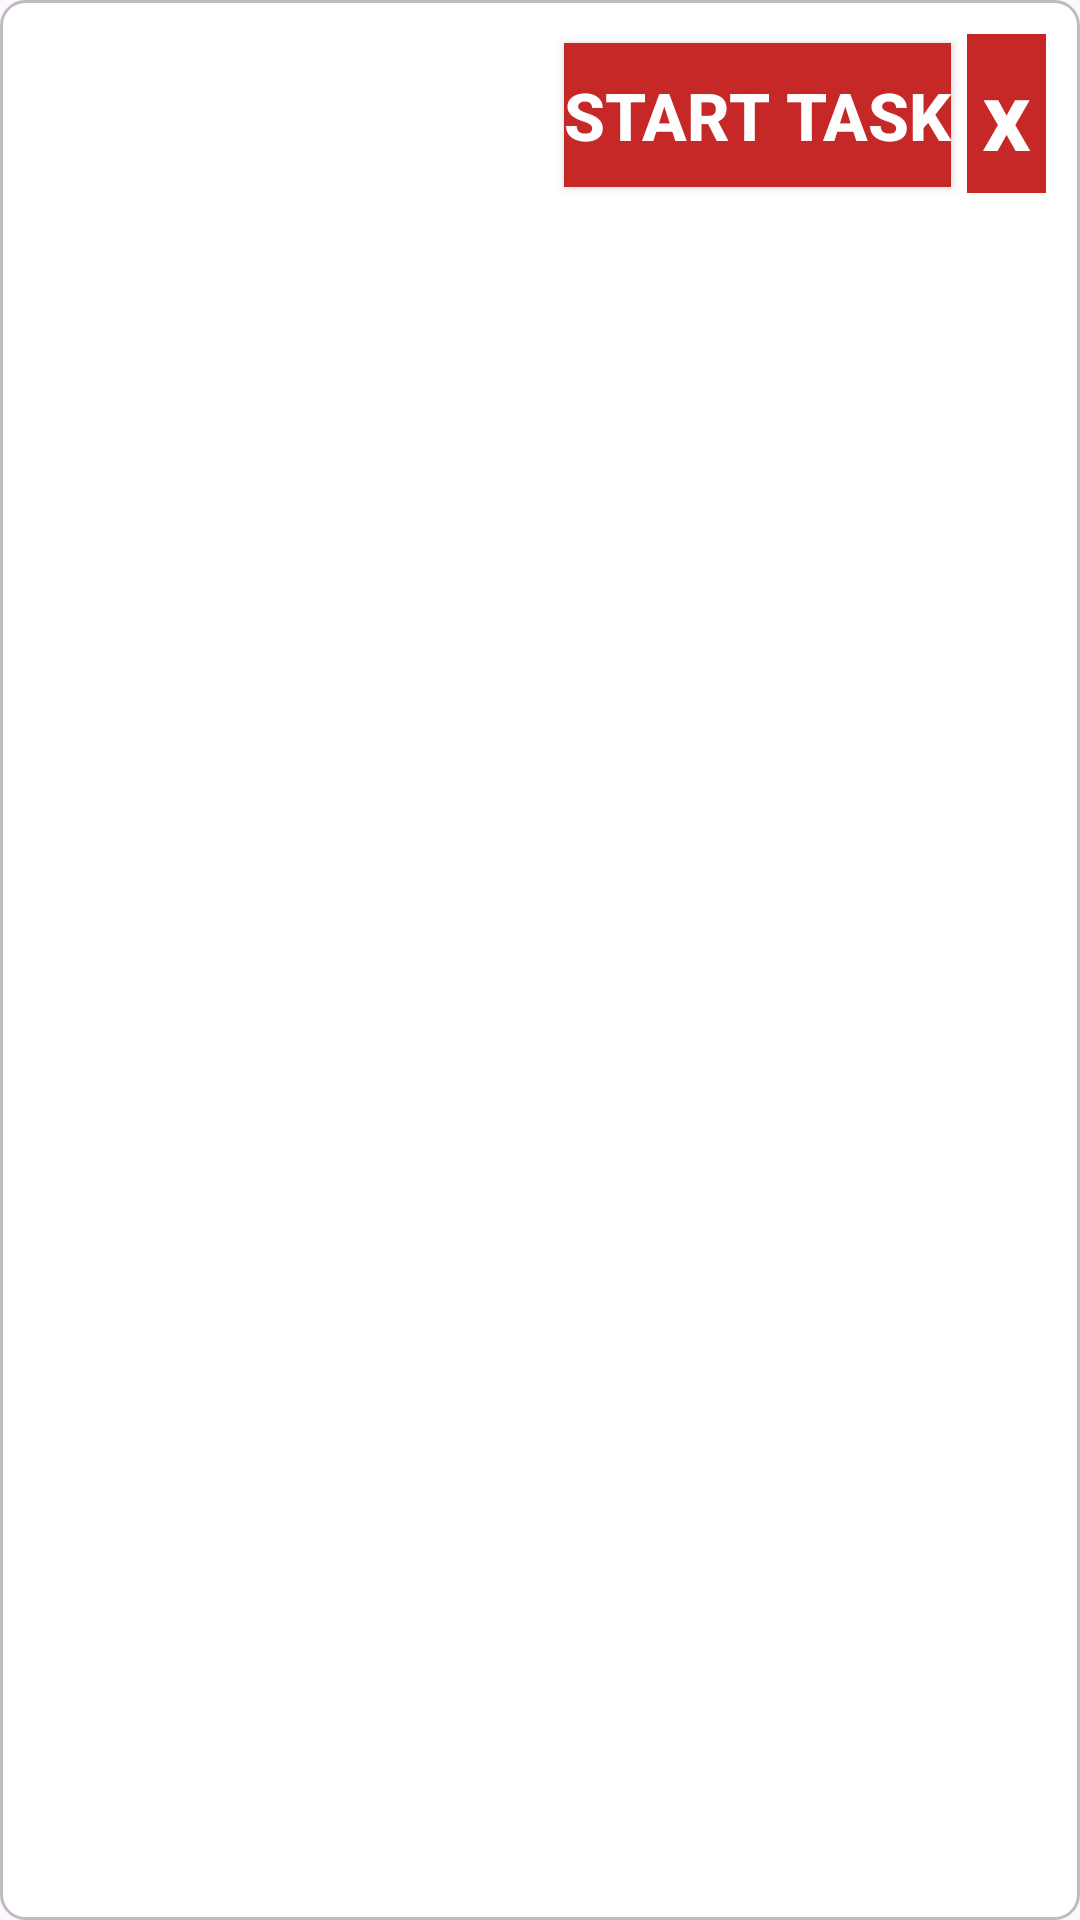

Here is an Android app screen rendered from its layout file. Give the layout XML and the strings, colors and styles it references.
<!-- AndroidManifest.xml: application theme Base.Theme.StudyTimerAppCode -->
<!-- res/layout/task_item.xml -->
<?xml version="1.0" encoding="utf-8"?>
<LinearLayout xmlns:android="http://schemas.android.com/apk/res/android"
    android:layout_width="match_parent"
    android:layout_height="wrap_content"
    android:orientation="horizontal"
    android:padding="8dp"
    android:background="@drawable/edittext_background"
    android:layout_marginBottom="8dp">

    <TextView
        android:id="@+id/taskText"
        android:layout_width="254dp"
        android:layout_height="wrap_content"
        android:layout_weight="1"
        android:textColor="@color/black"
        android:textSize="18sp" />

    <Button
        android:id="@+id/startTaskButton"
        android:layout_width="wrap_content"
        android:layout_height="wrap_content"
        android:layout_marginRight="2sp"
        android:background="@color/red_800"
        android:text="@string/startTsk"
        android:textAlignment="center"
        android:textColor="@color/white"
        android:textSize="22sp"
        android:textStyle="bold" />

    <TextView
        android:id="@+id/removeTaskButton"
        android:layout_width="wrap_content"
        android:layout_height="wrap_content"
        android:background="@color/red_800"
        android:text="@string/x"
        android:textAlignment="center"
        android:textSize="32sp"
        android:textStyle="bold"
        android:padding="15px"
        android:paddingRight="5px"
        android:paddingLeft="5px"
        android:layout_margin="10px"
        android:textColor="@color/white" />
</LinearLayout>
<!-- resources referenced by this layout -->
<resources>
  <color name="black">#FF000000</color>
  <color name="red_800">#FFC62828</color>
  <color name="white">#FFFFFFFF</color>
  <!-- drawable edittext_background (drawable) -->
  <shape xmlns:android="http://schemas.android.com/apk/res/android" android:shape="rectangle">
      <solid android:color="@android:color/white"/>
      <corners android:radius="8dp"/>
      <stroke android:width="1dp" android:color="@color/gray"/>
  </shape>
  <string name="startTsk">Start task</string>
  <string name="x">x</string>
  <style name="Base.Theme.StudyTimerAppCode" parent="Theme.Material3.DayNight.NoActionBar">
          
          
      </style>
  <color name="gray">#BDBDBD</color>
</resources>
